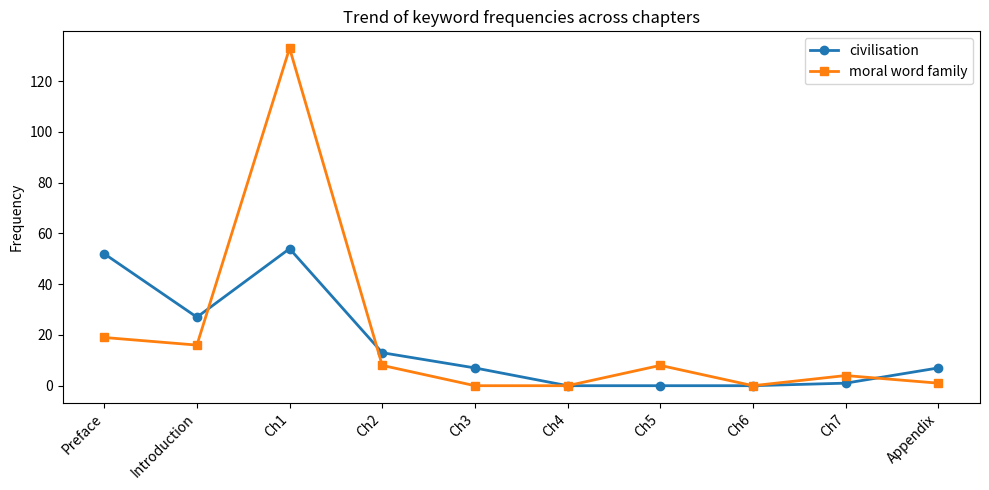
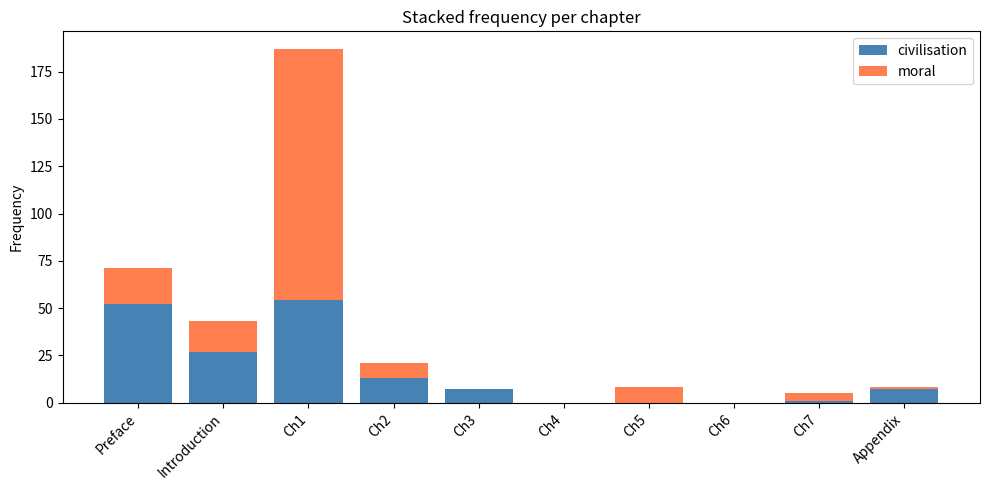
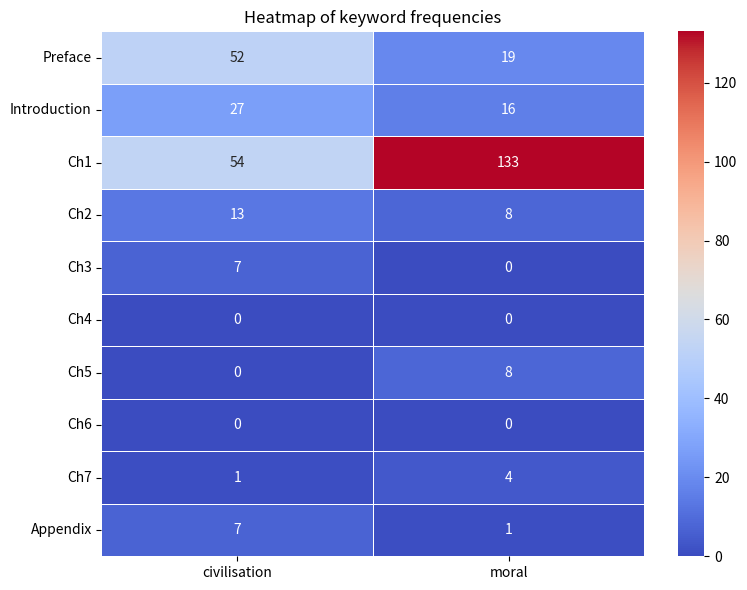
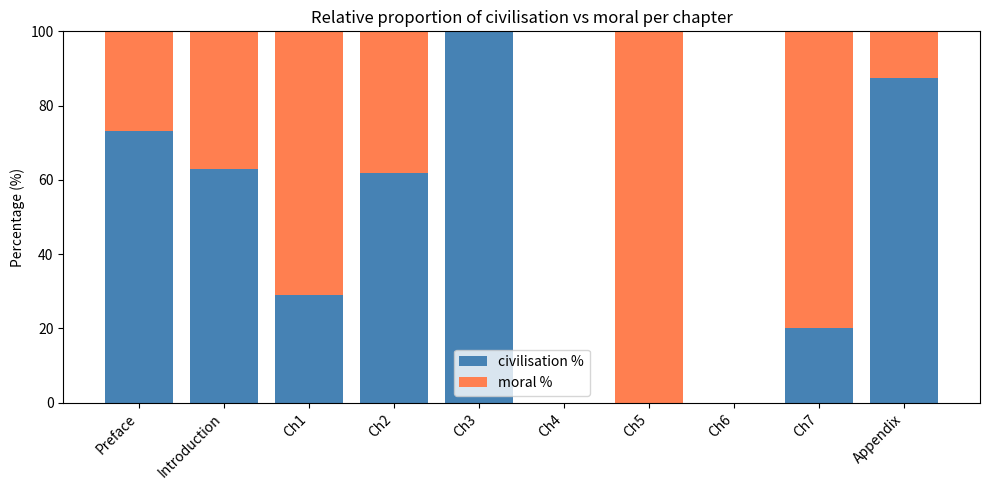
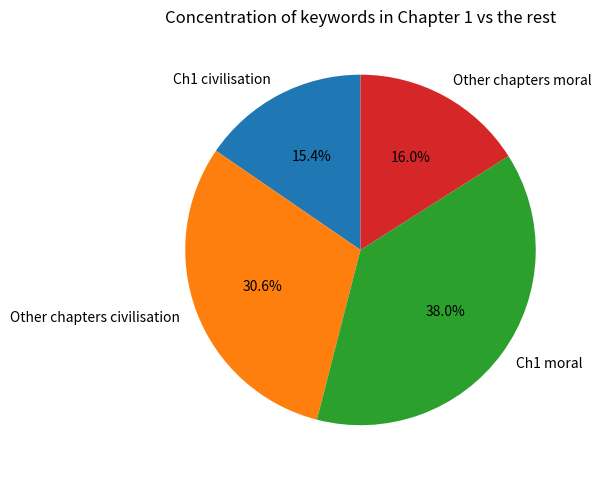

The matplotlib source for these figures, in order:
import matplotlib.pyplot as plt
import seaborn as sns
import pandas as pd
import numpy as np

# 数据
chapters = ['Preface', 'Introduction', 'Ch1', 'Ch2', 'Ch3', 'Ch4', 'Ch5', 'Ch6', 'Ch7', 'Appendix']
civ = [52, 27, 54, 13, 7, 0, 0, 0, 1, 7]
moral = [19, 16, 133, 8, 0, 0, 8, 0, 4, 1]

# 1. 折线图
plt.figure(figsize=(10,5))
plt.plot(chapters, civ, marker='o', linewidth=2, label='civilisation')
plt.plot(chapters, moral, marker='s', linewidth=2, label='moral word family')
plt.xticks(rotation=45, ha='right')
plt.ylabel('Frequency')
plt.title('Trend of keyword frequencies across chapters')
plt.legend()
plt.tight_layout()
plt.savefig('line_chart.png', dpi=150)
plt.close()

# 2. 堆积柱状图
plt.figure(figsize=(10,5))
plt.bar(chapters, civ, label='civilisation', color='steelblue')
plt.bar(chapters, moral, bottom=civ, label='moral', color='coral')
plt.xticks(rotation=45, ha='right')
plt.ylabel('Frequency')
plt.title('Stacked frequency per chapter')
plt.legend()
plt.tight_layout()
plt.savefig('stacked_bar.png', dpi=150)
plt.close()

# 3. 热力图
df = pd.DataFrame({'civilisation': civ, 'moral': moral}, index=chapters)
plt.figure(figsize=(8,6))
sns.heatmap(df, annot=True, fmt='d', cmap='coolwarm', linewidths=.5)
plt.title('Heatmap of keyword frequencies')
plt.tight_layout()
plt.savefig('heatmap.png', dpi=150)
plt.close()

# 4. 归一化百分比堆积柱状图（修复除零问题）
total = np.array(civ) + np.array(moral)
# 忽略除零警告，计算百分比
with np.errstate(divide='ignore', invalid='ignore'):
    civ_pct = 100 * np.array(civ) / total
    moral_pct = 100 * np.array(moral) / total
# 将 NaN（除以零的结果）替换为 0
civ_pct = np.nan_to_num(civ_pct)
moral_pct = np.nan_to_num(moral_pct)

plt.figure(figsize=(10,5))
plt.bar(chapters, civ_pct, label='civilisation %', color='steelblue')
plt.bar(chapters, moral_pct, bottom=civ_pct, label='moral %', color='coral')
plt.xticks(rotation=45, ha='right')
plt.ylabel('Percentage (%)')
plt.title('Relative proportion of civilisation vs moral per chapter')
plt.legend()
plt.tight_layout()
plt.savefig('percentage_stack.png', dpi=150)
plt.close()

# 5. 集中度饼图（第一章 vs 其余章节）
ch1_civ = civ[2]      # Chapter 1 的 civilisation 次数
ch1_moral = moral[2]  # Chapter 1 的 moral 次数
other_civ = sum(civ) - ch1_civ
other_moral = sum(moral) - ch1_moral

labels = ['Ch1 civilisation', 'Other chapters civilisation', 'Ch1 moral', 'Other chapters moral']
values = [ch1_civ, other_civ, ch1_moral, other_moral]
plt.figure(figsize=(6,6))
plt.pie(values, labels=labels, autopct='%1.1f%%', startangle=90)
plt.title('Concentration of keywords in Chapter 1 vs the rest')
plt.tight_layout()
plt.savefig('concentration_pie.png', dpi=150)
plt.close()

print("所有图表已生成！")
